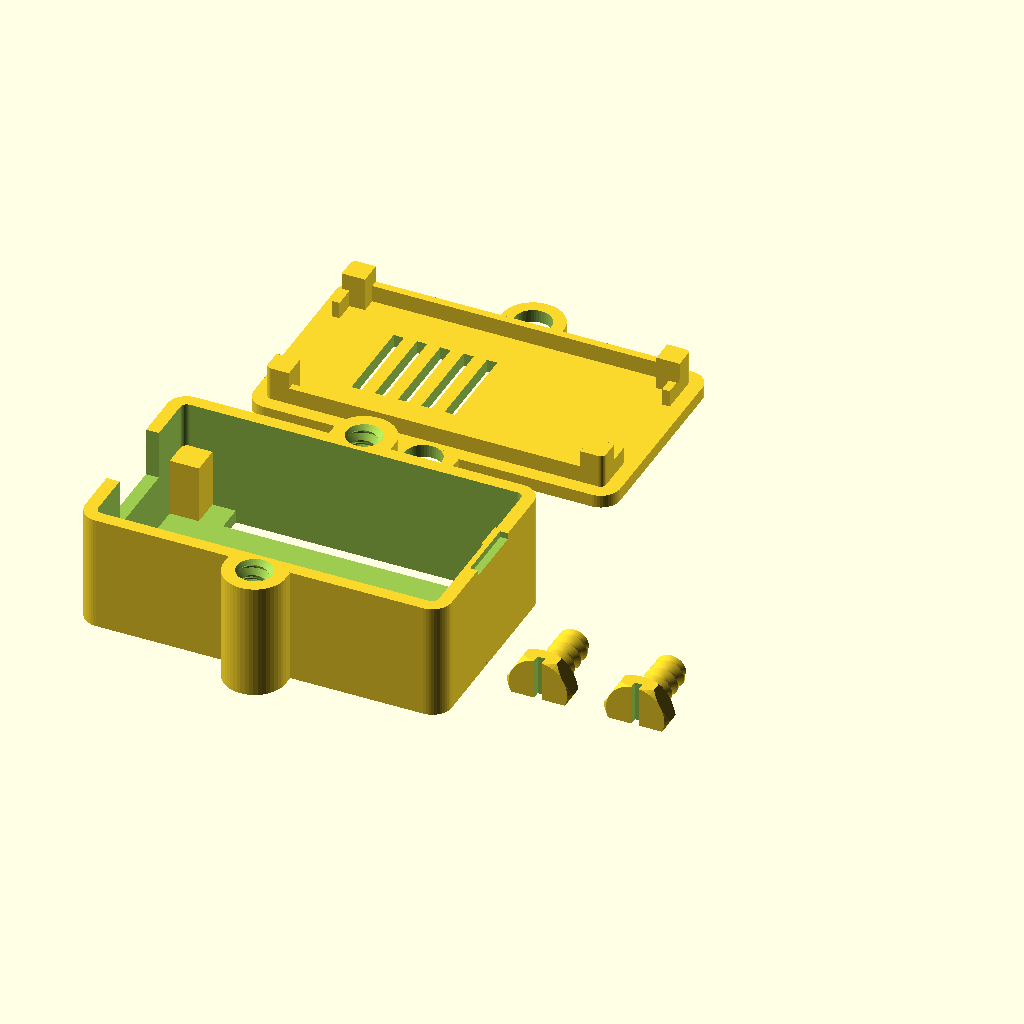
Cell 1: the model at its default parameters.
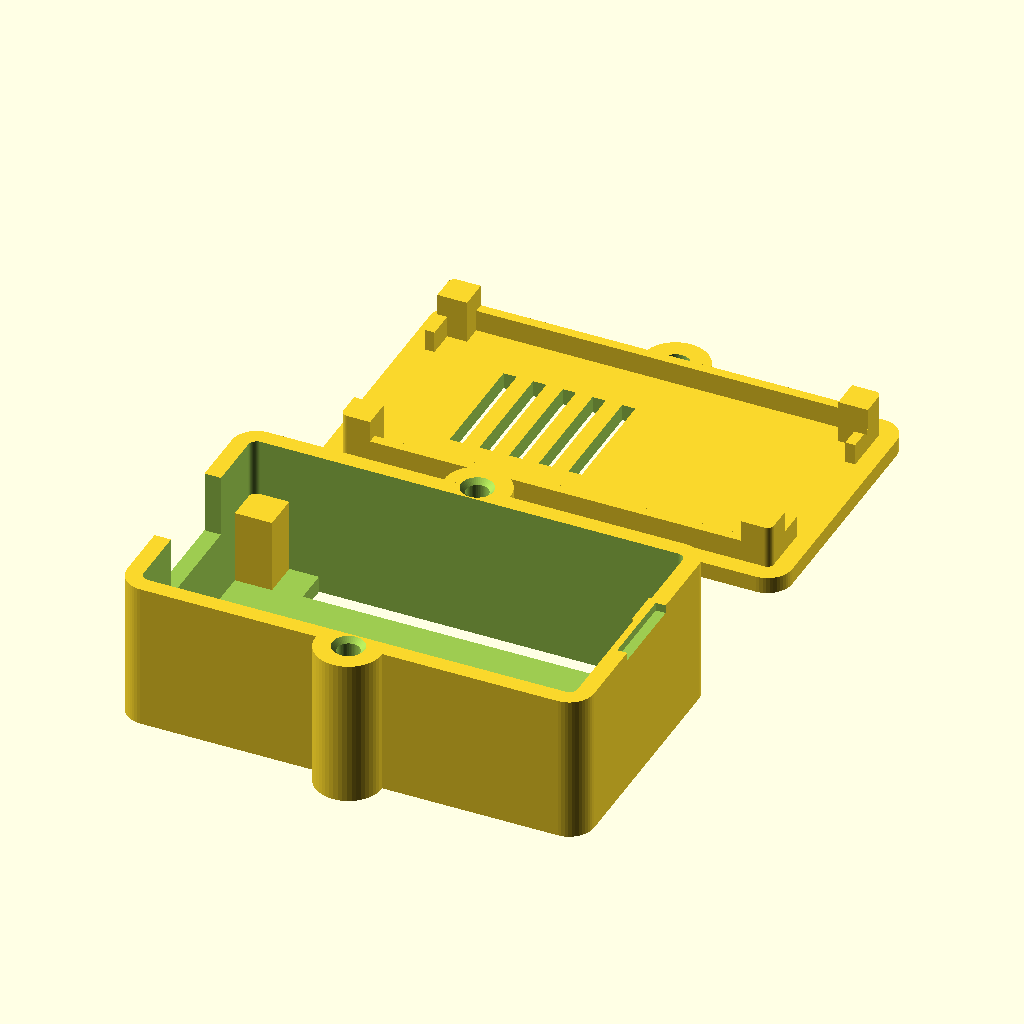
Cell 2: the "M3 screws" preset from the model's presets file.
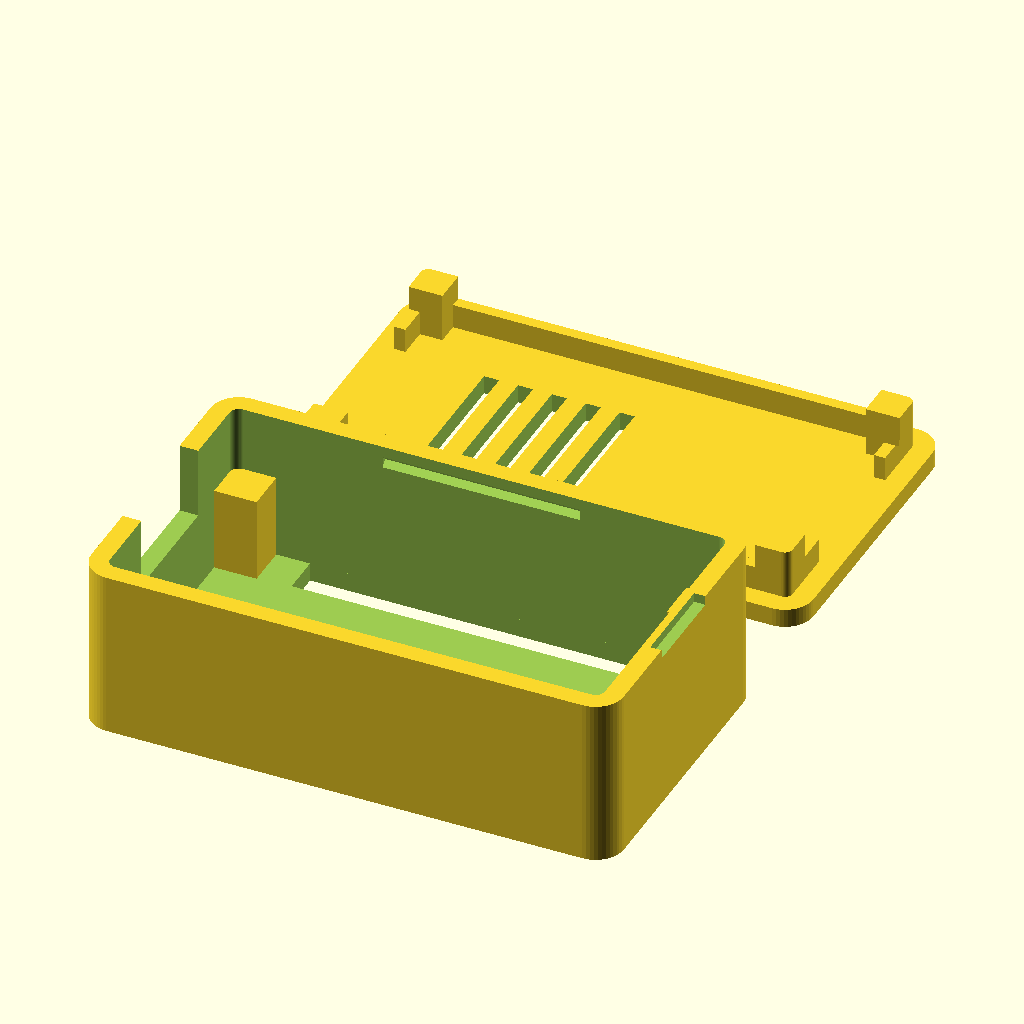
Cell 3 — preset "Push-in".
All cells are drawn from the same view direction (rotation 55°, 0°, 25°, orthographic, colour scheme Cornfield), but the view is re-fitted for each cell, so position and scale can differ between cells as well as the parameter.
OpenSCAD source file projects/esp32_unofficial/esp32_unofficial_enclosureV1.scad:
// Copyright (C) Jonas Immanuel Frey - Licensed under GPL
// Enclosure V1 for an unofficial ESP32 dev board (ESP32-WROOM-32, USB-C,
// 2 x 15 pins), measured by hand in dimensions.png: board 52 x 28.6, USB-C
// 1 mm proud of one short edge, 13 high from the pin tips to the top of the
// parts. Base and lid; lid_fix chooses how the lid is held: two printed
// screws, two M3 screws, or pushed in with snap beads.
//
// The board lies in the base with the pins down. It rests on a block in each
// corner, clear of the headers, and the walls locate it. The mounting holes
// are not used: their distance across the board is not in the drawing. Four
// legs under the lid's corners hold the board down. A slit in the floor under
// each pin row lets the jumper wires' plugs onto the pins from below. A lip under the lid
// locates it inside the walls. A notch in the wall opposite the USB port lets
// a fingernail under the lid.
// push: the lip carries a bead on each long side that snaps into a groove in
// the wall. m3, printed: the board fills the box, so the screws sit outside
// it, in a boss on the middle of each long wall and an ear on the lid.
//
// The printed screws follow 01_published_or_archived/fdm_optimized_screws and
// its print tests: 5 mm, the smallest that works, 2 mm pitch, 45 degree
// flanks, 0.25 clearance per side in the hole, 1 mm tip chamfer, printed lying
// with the underside cut off, so the layers run along the shank and it does
// not snap between them.
//
// Print the base as is, the lid top face down (lip and legs point up), the
// printed screws lying on their cut. No support. Origin: outer front left bottom corner of the base, USB end at
// x = 0. Units: mm.

/* [View] */
part = "print_layout"; // [print_layout:All parts on the bed,assembly:Assembly with the board,base:Base,lid:Lid,screw:Printed screw]
// How the lid is held
lid_fix = "printed"; // [printed:Printed screws,m3:M3 screws,push:Push in with snap beads]

/* [Version] */
// Engraved in the base. Bump it together with the file name.
version = "V1";
engraving = str("ESP32 case ", version);
text_size = 3.5;
// The brand's heading font, see the brand section of the workspace readme
text_font = "DejaVu Sans Mono:style=Bold";

/* [Board, measured] */
board_l = 52;
board_w = 28.6;
pcb_t = 1.6;
// USB-C shell beyond the board's edge
usb_out = 1;
// Board underside to the pin tips: 13 overall less the board and about 3.2 of
// parts on top leaves 8.2
pins_h = 8.2;
// Pin rows, measured in image.png: distance between the two rows, pins per
// row, first pin's centre from the USB edge
pin_row = 25.4;
pin_n = 15;
pin_x0 = 9.8;

/* [Box] */
wall = 2;
floor_t = 2;
lid_t = 2;
outer_corner_r = 3;
// Board to wall, per side
fit = 0.3;
// Floor top to board underside
under = 9;
// Board top to lid underside: the USB-C plug's overmould reaches 4.9 above
// the board
top_room = 5.4;
// Block under each corner of the board, square, from the wall's inner face.
// The headers start about 7 mm from the board's ends.
support = 4.5;
// Slit in the floor under each pin row, for the wires' plugs: width from the
// wall's inner face, length beyond the first and last pin's centre
slit_w = 4.2;
slit_over = 2;

/* [USB window] */
// For the plug's overmould (about 12.4 x 6.5), which enters the wall. Open to
// the wall's top, the lid closes it.
usb_w = 13;
// Window's bottom below the board top
usb_below = 2.2;

/* [Lid] */
// Lip under the lid, inside the walls
lip_w = 1.2;
lip_h = 2.6;
lip_gap = 0.2;
// Leg under each corner, square, from the wall's inner face, down to the
// board less leg_gap
leg = 3.8;
leg_gap = 0.2;
// Snap: bead on the lip's long sides, 45 degree flanks, bead_h proud of the
// lip, centre snap_z below the lid's underside
bead_h = 0.6;
bead_len = 20;
snap_z = 1.6;
// The groove sits this much lower than the bead, so its upper flank lies on
// the bead's and holds the lid down
groove_drop = 0.2;
// Fingernail notch in the wall opposite the USB port
notch_w = 10;
notch_h = 1;
// Vent slots across the lid
vent_n = 5;
vent_w = 1.6;
vent_len = 14;
vent_pitch = 3.6;
// Centre of the slots from the USB end
vent_x = 20;

/* [Screws] */
// Least wall between a screw's hole and the room inside
boss_inner = 0.8;
// M3 thread forming, untested; 45 degree chamfer at the entry
screw_hole = 2.7;
screw_hole_depth = 12;
screw_chamfer = 0.6;
m3_boss_d = 8;
// Clearance hole and counterbore for M3 pan heads in the lid
lid_hole = 3.4;
counterbore_d = 6.5;
counterbore_h = 1;
// Printed screw, as fdm_optimized_screws: major diameter, pitch, radial gap
// to the thread in the boss (all of it in the hole), 45 degree tip chamfer,
// share of the diameter cut off the underside of the lying screw
ps_d = 5;
ps_pitch = 2;
ps_clearance = 0.25;
ps_tip_chamfer = 1;
ps_cut = 0.15;
// Thread in the boss, from the wall's top, and the screw's reach into it.
// lid_t + ps_depth is a whole number of pitches, so the model's screw sits
// in phase with the hole.
ps_depth = 10;
ps_reach = 8;
ps_boss_d = 9.5;
// Hex head, across flats, with a slot for a coin or screwdriver
ps_head_w = 9;
ps_head_h = 3;
ps_slot_w = 1.2;
ps_slot_h = 1.2;

/* [Logo] */
logo_depth = 0.6;
lid_logo_w = 18;
// Centre of the lid's logo from the USB end
lid_logo_x = 42;
floor_logo_w = 16;

/* [Hidden] */
eps = 0.01;
$fn = 48;

inner_x = board_l + 2 * fit;
inner_y = board_w + 2 * fit;
outer_x = inner_x + 2 * wall;
outer_y = inner_y + 2 * wall;
board_top = floor_t + under + pcb_t;
wall_top = board_top + top_room;
outer_h = wall_top + lid_t;

// Screws: boss diameter, hole in the boss, and the hole's centre outside the
// wall's outer face
boss_d = lid_fix == "m3" ? m3_boss_d : ps_boss_d;
tap_d = lid_fix == "m3" ? screw_hole : ps_d + 2 * ps_clearance;
boss_c = tap_d / 2 + boss_inner - wall;
boss_out = lid_fix == "push" ? 0 : boss_c + boss_d / 2;
fix_pts = [[outer_x / 2, -boss_c], [outer_x / 2, outer_y + boss_c]];
ps_len = lid_t + ps_reach;

echo(str("outer ", outer_x, " x ", outer_y + 2 * boss_out, " x ", outer_h, " mm"));

if (part == "print_layout") {
    base();
    translate([0, 2 * outer_y + 2 * boss_out + 10, lid_t]) rotate([180, 0, 0]) lid();
    if (lid_fix == "printed") for (i = [0, 1])
        translate([outer_x + 10 + i * (ps_head_w + 6), outer_y / 2, 0]) screw_lying();
} else if (part == "assembly") {
    base();
    translate([0, 0, wall_top + 15]) lid();
    if (lid_fix == "printed") for (p = fix_pts)
        translate([p[0], p[1], wall_top + 30 + lid_t]) printed_screw();
    %board();
} else if (part == "base") {
    base();
} else if (part == "lid") {
    lid();
} else if (part == "screw") {
    screw_lying();
}

module rounded_rect(x, y, r) {
    hull() for (px = [r, x - r], py = [r, y - r]) translate([px, py]) circle(r = r);
}

// The room inside the walls.
module inner() {
    translate([wall, wall]) rounded_rect(inner_x, inner_y, outer_corner_r - wall);
}

// Bead or groove: prism along x, centred on the origin, h proud toward +y.
module snap(len, h) {
    rotate([90, 0, 90]) linear_extrude(len, center = true)
        polygon([[-0.1, -h - 0.1], [h, 0], [-0.1, h + 0.1]]);
}

// The snap on both long walls: bead toward the wall, or groove into it.
module snaps(len, y_in, z) {
    for (m = [0, 1])
        translate([outer_x / 2, m ? outer_y - wall - y_in : wall + y_in, z])
            rotate(m ? 0 : 180) snap(len, bead_h);
}

// Outline of the screw bosses on both long walls, also the lid's ears.
module bosses() {
    // union(): a renderer with lazy union takes a bare for() as separate
    // children, and difference() would then subtract the second boss
    difference() {
        union() for (m = [0, 1]) translate([outer_x / 2, m ? outer_y : 0]) rotate(m * 180) hull() {
            translate([0, -boss_c]) circle(d = boss_d);
            translate([-boss_d / 2, 0]) square([boss_d, 0.1]);
        }
        // not into the room inside
        translate([wall / 2, wall / 2]) square([outer_x - wall, outer_y - wall]);
    }
}

// Thread forming hole, depth deep from z = 0 downwards, chamfered at the top.
module screw_hole_cut(depth) {
    translate([0, 0, -depth]) cylinder(d = screw_hole, h = depth + 1);
    translate([0, 0, -screw_chamfer]) cylinder(d1 = screw_hole, d2 = screw_hole + 2 * screw_chamfer + 2, h = screw_chamfer + 1);
}

// Printed screw, head down: slot in the head's end face on z = 0, shank up.
module screw_up() {
    difference() {
        hex(ps_head_w, ps_head_h);
        translate([-ps_slot_w / 2, -ps_head_w, -1]) cube([ps_slot_w, 2 * ps_head_w, ps_slot_h + 1]);
    }
    translate([0, 0, ps_head_h - eps]) intersection() {
        threaded_rod(ps_d, ps_len + eps, ps_pitch);
        cylinder(h = ps_len + eps, r1 = ps_d / 2 - ps_tip_chamfer + ps_len, r2 = ps_d / 2 - ps_tip_chamfer);
    }
}

// Printed screw as it sits in the lid: head's underside on z = 0, slot on top.
module printed_screw() {
    translate([0, 0, ps_head_h]) rotate([180, 0, 0]) screw_up();
}

// Printed screw as it prints: lying along y on a flat of its head, centred on
// the origin, everything below ps_cut * ps_d above the shank's lowest point
// cut off. The cut is the bed. The slot stands upright.
module screw_lying() {
    axis_z = ps_d * (0.5 - ps_cut);
    length = ps_head_h + ps_len;
    translate([0, -length / 2, axis_z]) difference() {
        rotate([-90, 0, 0]) screw_up();
        translate([-ps_head_w, -1, -axis_z - ps_head_w]) cube([2 * ps_head_w, length + 2, ps_head_w]);
    }
}

// Threaded blind hole from z = 0 up to h, 45 degree lead-in at the top.
module thread_hole(h) {
    hole_r = ps_d / 2 + ps_clearance;
    thread_h = 0.4 * ps_pitch;
    threaded_rod(2 * hole_r, h + ps_pitch, ps_pitch);
    translate([0, 0, h - thread_h]) cylinder(r1 = hole_r - thread_h, r2 = hole_r + 1, h = 1 + thread_h);
}

// Hex prism with bevelled corners, from z = 0 to h.
module hex(width, h) {
    w = width / 2;
    intersection() {
        cylinder(r = w / cos(30), h = h, $fn = 6);
        rotate_extrude() polygon([[0, 0], [w, 0], [w + 1, 1], [w + 1, h - 1], [w, h], [0, h]]);
    }
}

// Threaded rod of major diameter d from z = 0 to h: the screw shank, and, with
// the clearance added, the shape cut for the hole.
module threaded_rod(d, h, pitch) {
    r_root = d / 2 - 0.4 * pitch;
    render(convexity = 4) intersection() {
        union() {
            cylinder(r = r_root + eps, h = h);
            thread_ridge(r_root, -pitch, h + pitch, pitch);
        }
        cylinder(r = d / 2 + 1, h = h);
    }
}

// Sweeps a trapezoid around a right-handed helix. Equal radial depth and
// axial flank run give 45 degree flanks.
module thread_ridge(r_root, z0, z1, pitch) {
    depth = 0.4 * pitch;
    half_tip = 0.05 * pitch;
    steps = ceil((z1 - z0) / pitch * $fn);
    profile = [[r_root - eps, -half_tip - depth - eps],
               [r_root + depth, -half_tip],
               [r_root + depth, half_tip],
               [r_root - eps, half_tip + depth + eps]];
    points = [for (i = [0:steps])
        let(z = z0 + (z1 - z0) * i / steps, a = 360 * z / pitch)
        for (p = profile) [p[0] * cos(a), p[0] * sin(a), z + p[1]]];
    faces = concat(
        [[3, 2, 1, 0]],
        [for (i = [0:steps-1], j = [0:3])
            [4*i+j, 4*i+(j+1)%4, 4*(i+1)+(j+1)%4]],
        [for (i = [0:steps-1], j = [0:3])
            [4*i+j, 4*(i+1)+(j+1)%4, 4*(i+1)+j]],
        [[4*steps, 4*steps+1, 4*steps+2, 4*steps+3]]);
    polyhedron(points = points, faces = faces, convexity = 16);
}

module base() {
    difference() {
        union() {
            if (lid_fix != "push") linear_extrude(wall_top) bosses();
            difference() {
                linear_extrude(wall_top) rounded_rect(outer_x, outer_y, outer_corner_r);
                translate([0, 0, floor_t]) linear_extrude(wall_top) inner();
            }
            // corner blocks under the board
            for (x = [wall - eps, outer_x - wall - support], y = [wall - eps, outer_y - wall - support])
                translate([x, y, floor_t - eps]) cube([support + eps, support + eps, under + eps]);
        }
        // USB window
        translate([-1, (outer_y - usb_w) / 2, board_top - usb_below])
            cube([wall + 2, usb_w, wall_top]);
        // grooves for the lid's beads
        if (lid_fix == "push") snaps(bead_len + 1, 0, wall_top - snap_z - groove_drop);
        for (p = fix_pts) translate([p[0], p[1], wall_top]) {
            if (lid_fix == "m3") screw_hole_cut(screw_hole_depth);
            if (lid_fix == "printed") translate([0, 0, -ps_depth]) thread_hole(ps_depth);
        }
        // slits under the pin rows
        for (y = [wall, outer_y - wall - slit_w])
            translate([wall + fit + pin_x0 - slit_over, y, -1])
                cube([(pin_n - 1) * 2.54 + 2 * slit_over, slit_w, floor_t + 1 + eps]);
        // fingernail notch
        translate([outer_x - wall + 0.8, (outer_y - notch_w) / 2, wall_top - notch_h])
            cube([wall, notch_w, notch_h + 1]);
        // logo, name and version in the bottom, reading from below
        translate([outer_x / 2, outer_y / 2, 0]) mirror([0, 0, 1]) mirror([1, 0, 0]) {
            translate([0, 3.9, 0]) logo_cut(floor_logo_w);
            translate([0, -7.6, -logo_depth]) linear_extrude(logo_depth + 1)
                text(engraving, size = text_size, font = text_font, halign = "center", valign = "center");
        }
    }
}

// Top face on z = lid_t, lip and legs hang below z = 0.
module lid() {
    difference() {
        union() {
            linear_extrude(lid_t) rounded_rect(outer_x, outer_y, outer_corner_r);
            if (lid_fix != "push") linear_extrude(lid_t) bosses();
            // lip along the long sides and round the corners, open at both
            // ends: above the USB port and above the module's can
            translate([0, 0, -lip_h]) linear_extrude(lip_h + eps) difference() {
                offset(delta = -lip_gap) inner();
                offset(delta = -lip_gap - lip_w) inner();
                translate([0, (outer_y - usb_w) / 2 - 1]) square([outer_x, usb_w + 2]);
            }
            // legs onto the board's corners
            translate([0, 0, -(top_room - leg_gap)]) linear_extrude(top_room - leg_gap + eps)
                intersection() {
                    offset(delta = -lip_gap) inner();
                    union() for (x = [wall, outer_x - wall - leg], y = [wall, outer_y - wall - leg])
                        translate([x, y]) square(leg);
                }
            if (lid_fix == "push") snaps(bead_len, lip_gap, -snap_z);
        }
        for (p = fix_pts) translate([p[0], p[1], -1]) {
            if (lid_fix == "m3") {
                cylinder(d = lid_hole, h = lid_t + 2);
                translate([0, 0, lid_t + 1 - counterbore_h]) cylinder(d = counterbore_d, h = counterbore_h + 1);
            }
            if (lid_fix == "printed") cylinder(d = ps_d + 2 * ps_clearance + 0.2, h = lid_t + 2);
        }
        for (i = [0 : vent_n - 1])
            translate([vent_x + (i - (vent_n - 1) / 2) * vent_pitch - vent_w / 2, (outer_y - vent_len) / 2, -1])
                cube([vent_w, vent_len, lid_t + 2]);
        translate([lid_logo_x, outer_y / 2, lid_t]) logo_cut(lid_logo_w);
    }
}

// The board, for the assembly view.
module board() {
    translate([wall + fit, wall + fit, floor_t + under]) {
        color("black") cube([board_l, board_w, pcb_t]);
        // ESP32-WROOM-32 module: can, and the antenna at the far end
        color("silver") translate([board_l - 25.5, (board_w - 18) / 2, pcb_t]) cube([19.3, 18, 3.1]);
        color("dimgray") translate([board_l - 6.2, (board_w - 18) / 2, pcb_t]) cube([6.2, 18, 0.8]);
        // USB-C
        color("silver") translate([-usb_out, (board_w - 9) / 2, pcb_t]) cube([7.4, 9, 3.2]);
        // headers
        for (y = [(board_w - pin_row) / 2, (board_w + pin_row) / 2]) {
            color("black") translate([pin_x0 - 1.27, y - 1.27, -2.5]) cube([pin_n * 2.54, 2.54, 2.5]);
            for (k = [0 : pin_n - 1]) color("gold")
                translate([pin_x0 + 2.54 * k - 0.32, y - 0.32, -pins_h]) cube([0.64, 0.64, pins_h]);
        }
    }
}

// ---- logo ----
// The VeryOS logo at the size of veryos_logo.svg, as in veryos_logo_cube: a
// ring and the two arms of a V, all logo_stroke wide.
logo_r = 15.6264133379;
logo_stroke = 5;
logo_angle = 22.5;
logo_b = logo_r * (1 - sin(logo_angle)) / cos(logo_angle);
logo_arm = (2 * logo_r - logo_stroke / 2 * (1 + sin(logo_angle))) / cos(logo_angle);
logo_w = 2 * (logo_b + logo_arm * sin(logo_angle));
ring_in = logo_r - logo_stroke;
s_small = (2 * ring_in - logo_stroke) / 4;
s_big = s_small + logo_stroke;

// Engraving, width wide, centred on the origin, logo_depth into z < 0.
module logo_cut(width) {
    translate([0, 0, -logo_depth]) linear_extrude(logo_depth + 1)
        scale(width / logo_w) translate([0, -logo_r]) logo();
}

module logo() {
    difference() {
        union() {
            translate([0, logo_r]) circle(r = logo_r);
            for (m = [0, 1]) mirror([m, 0])
                translate([logo_b, 0]) rotate(-logo_angle)
                    translate([-logo_stroke, 0]) square([logo_stroke, logo_arm]);
            polygon([[-logo_b, 0], [logo_b, 0],
                     [logo_b + logo_r * tan(logo_angle), logo_r],
                     [-logo_b - logo_r * tan(logo_angle), logo_r]]);
        }
        translate([0, logo_r]) for (a = [0, 180]) rotate(a) s_hole();
    }
}

module s_hole() {
    difference() {
        intersection() {
            circle(r = ring_in);
            translate([0, -ring_in]) square(2 * ring_in);
        }
        translate([0, -(ring_in - s_small)]) circle(r = s_big);
    }
    translate([0, ring_in - s_small]) circle(r = s_small);
}
Parameter table extracted from the source (name, type, default, range or options):
part: string, default "print_layout", options "print_layout", "assembly", "base", "lid", "screw"
lid_fix: string, default "printed", options "printed", "m3", "push"
version: string, default "V1"
text_size: number, default 3.5
text_font: string, default "DejaVu Sans Mono:style=Bold"
board_l: number, default 52
board_w: number, default 28.6
pcb_t: number, default 1.6
usb_out: number, default 1
pins_h: number, default 8.2
pin_row: number, default 25.4
pin_n: number, default 15
pin_x0: number, default 9.8
wall: number, default 2
floor_t: number, default 2
lid_t: number, default 2
outer_corner_r: number, default 3
fit: number, default 0.3
under: number, default 9
top_room: number, default 5.4
support: number, default 4.5
slit_w: number, default 4.2
slit_over: number, default 2
usb_w: number, default 13
usb_below: number, default 2.2
lip_w: number, default 1.2
lip_h: number, default 2.6
lip_gap: number, default 0.2
leg: number, default 3.8
leg_gap: number, default 0.2
bead_h: number, default 0.6
bead_len: number, default 20
snap_z: number, default 1.6
groove_drop: number, default 0.2
notch_w: number, default 10
notch_h: number, default 1
vent_n: number, default 5
vent_w: number, default 1.6
vent_len: number, default 14
vent_pitch: number, default 3.6
vent_x: number, default 20
boss_inner: number, default 0.8
screw_hole: number, default 2.7
screw_hole_depth: number, default 12
screw_chamfer: number, default 0.6
m3_boss_d: number, default 8
lid_hole: number, default 3.4
counterbore_d: number, default 6.5
counterbore_h: number, default 1
ps_d: number, default 5
ps_pitch: number, default 2
ps_clearance: number, default 0.25
ps_tip_chamfer: number, default 1
ps_cut: number, default 0.15
ps_depth: number, default 10
ps_reach: number, default 8
ps_boss_d: number, default 9.5
ps_head_w: number, default 9
ps_head_h: number, default 3
ps_slot_w: number, default 1.2
ps_slot_h: number, default 1.2
logo_depth: number, default 0.6
lid_logo_w: number, default 18
lid_logo_x: number, default 42
